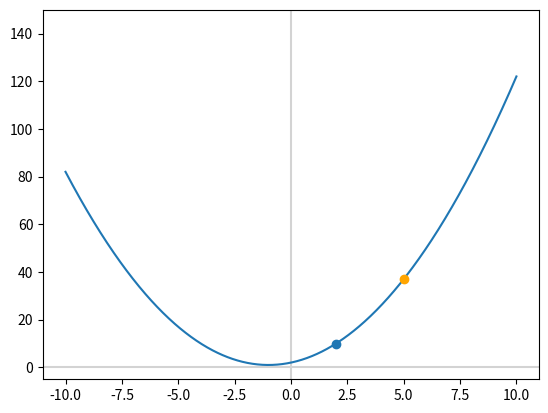

Here is the Python script that generated this plot:
import numpy as np
import matplotlib.pyplot as plt 

x = np.linspace(-10,10,1000)
y = x**2 + 2*x + 2

def f(my_x):
    my_y = my_x**2 + 2*my_x +2
    return(my_y)

y = f(x)

print(f(2))
# answer is 10 so we have to find slope at 2,10 position
print(f(5))
# ans is 37 

fig, ax = plt.subplots()
plt.axvline(x=0, color='lightgray')
plt.axhline(y=0, color='lightgray')
plt.scatter(2,10) #point k jena pr aapde slope joto 6
plt.scatter(5,37, c='orange', zorder=3) # ek bijo point lidho k jena relative aapde slope joye 6
# zorder etle curve ni uper point aave
plt.ylim(-5,150)

ax.plot(x,y)

m = (37-10)/(5-2)
print(m) #9

b = 37 - m*5
print(b)

plt.show()
